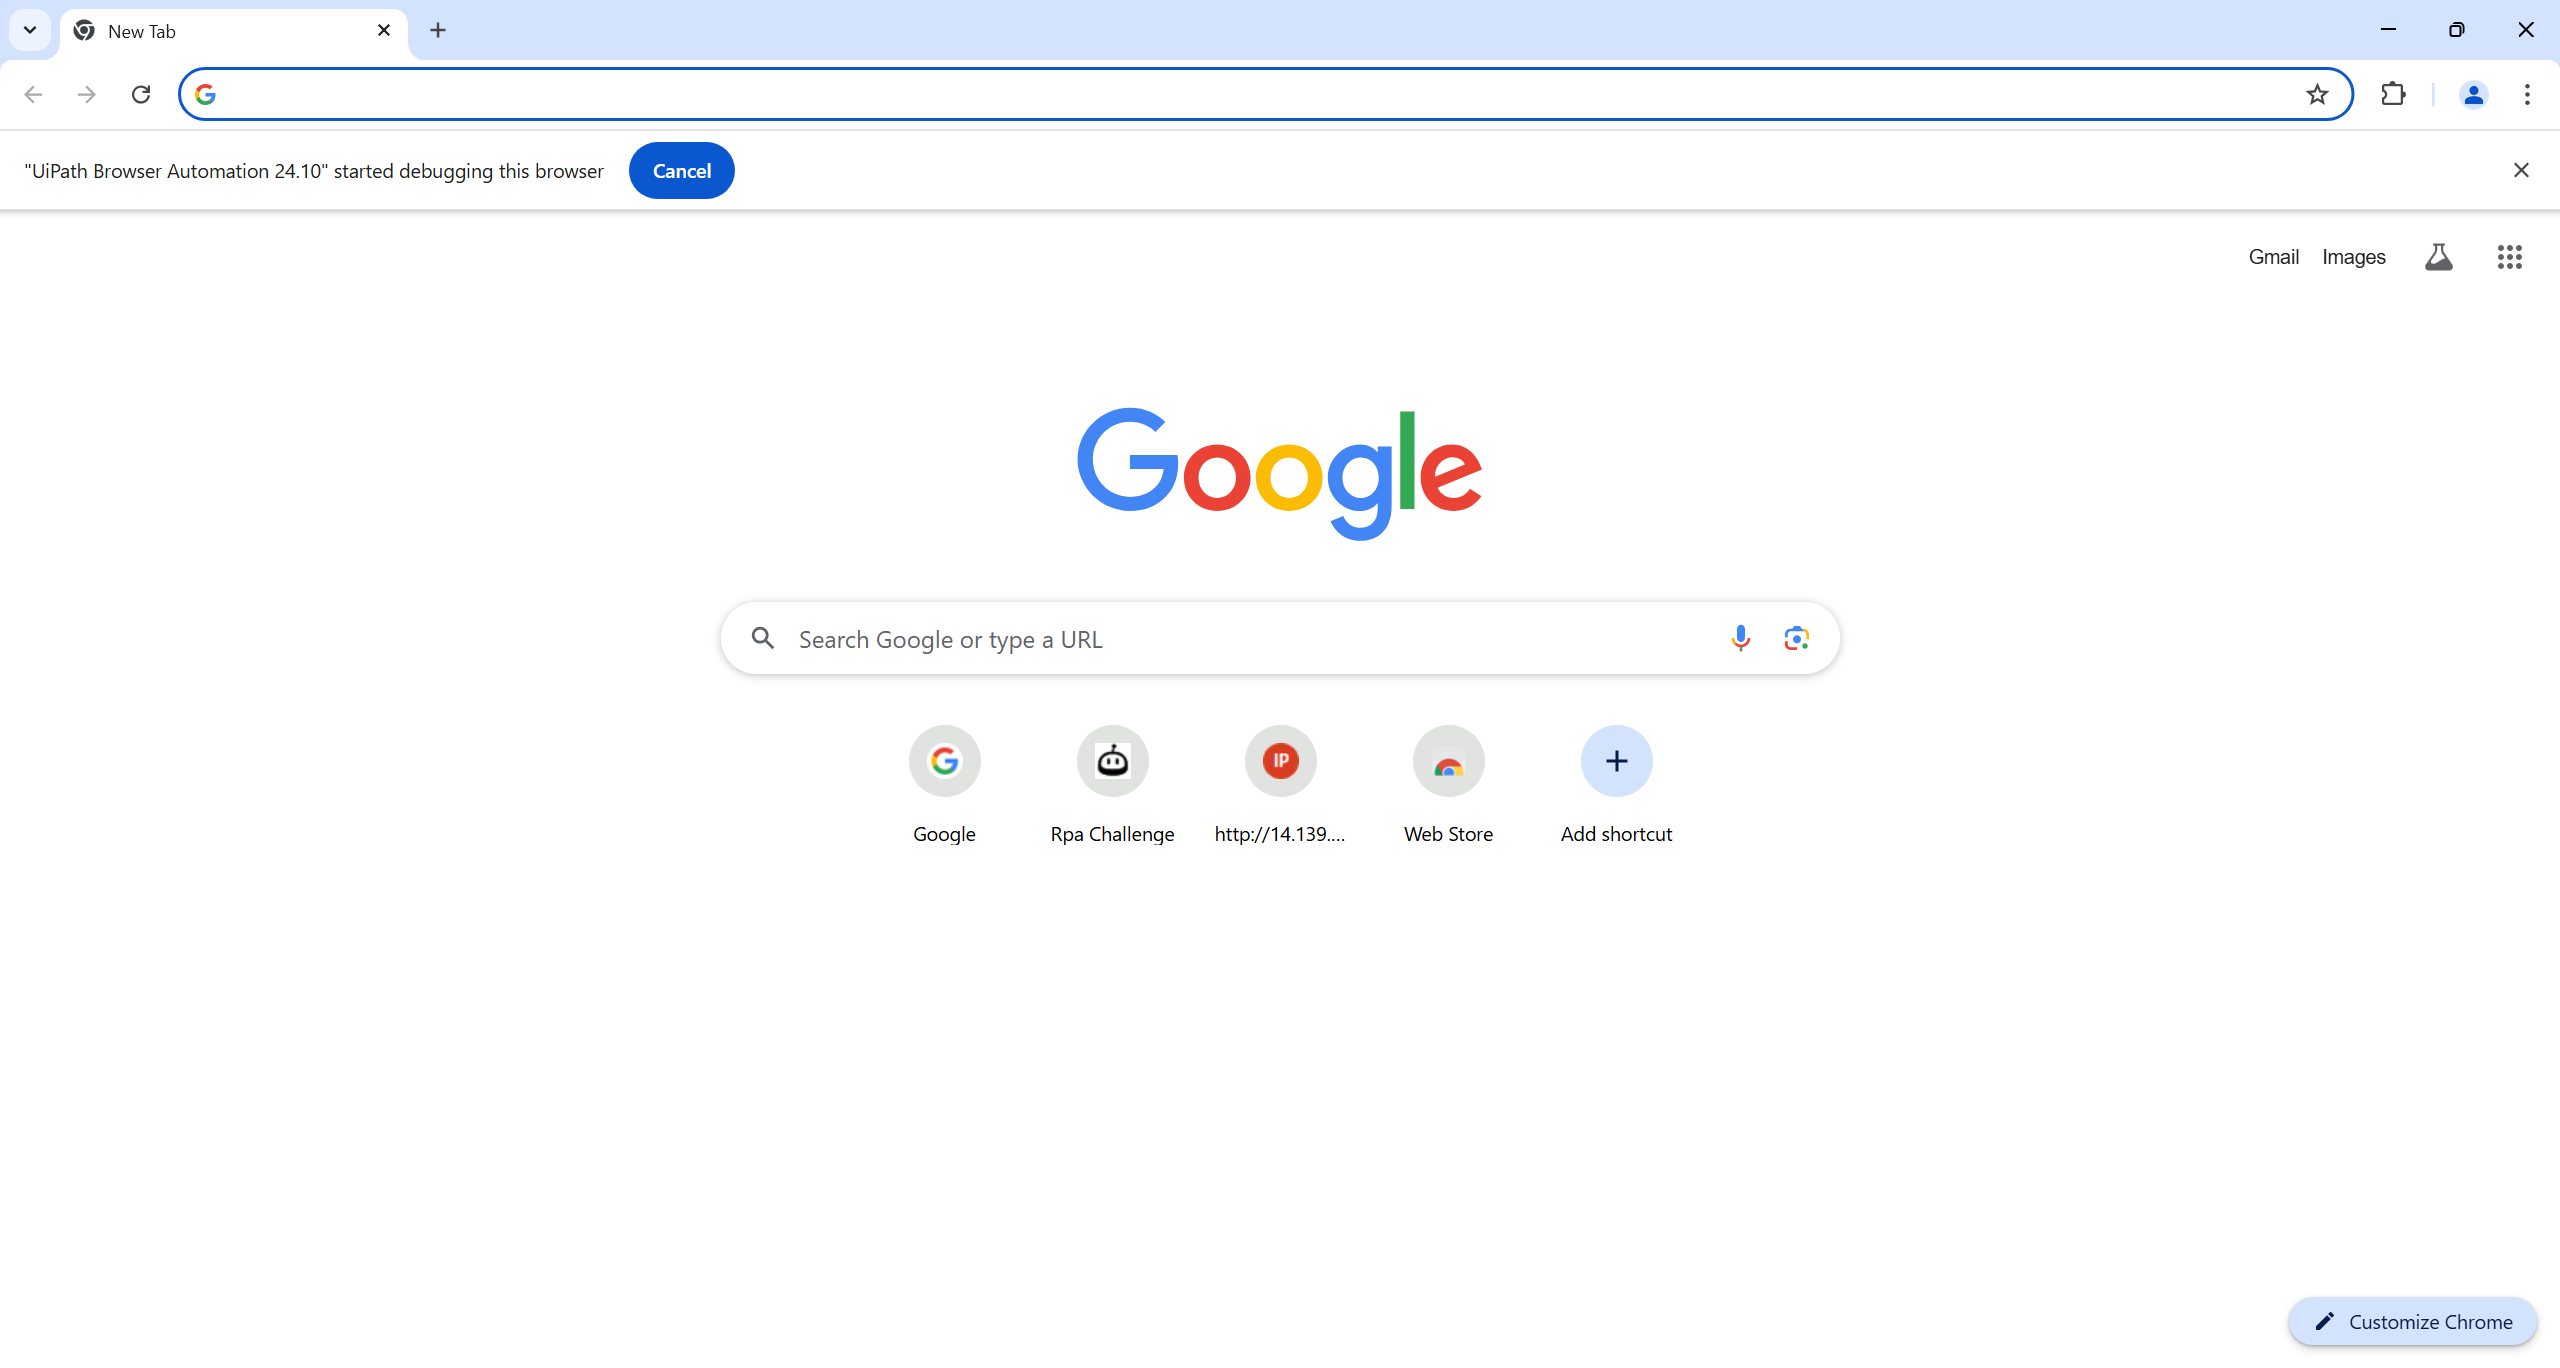
Workflow: Main

Step 1: Use Browser Chrome: New Tab in window 'New Tab' (chrome.exe)

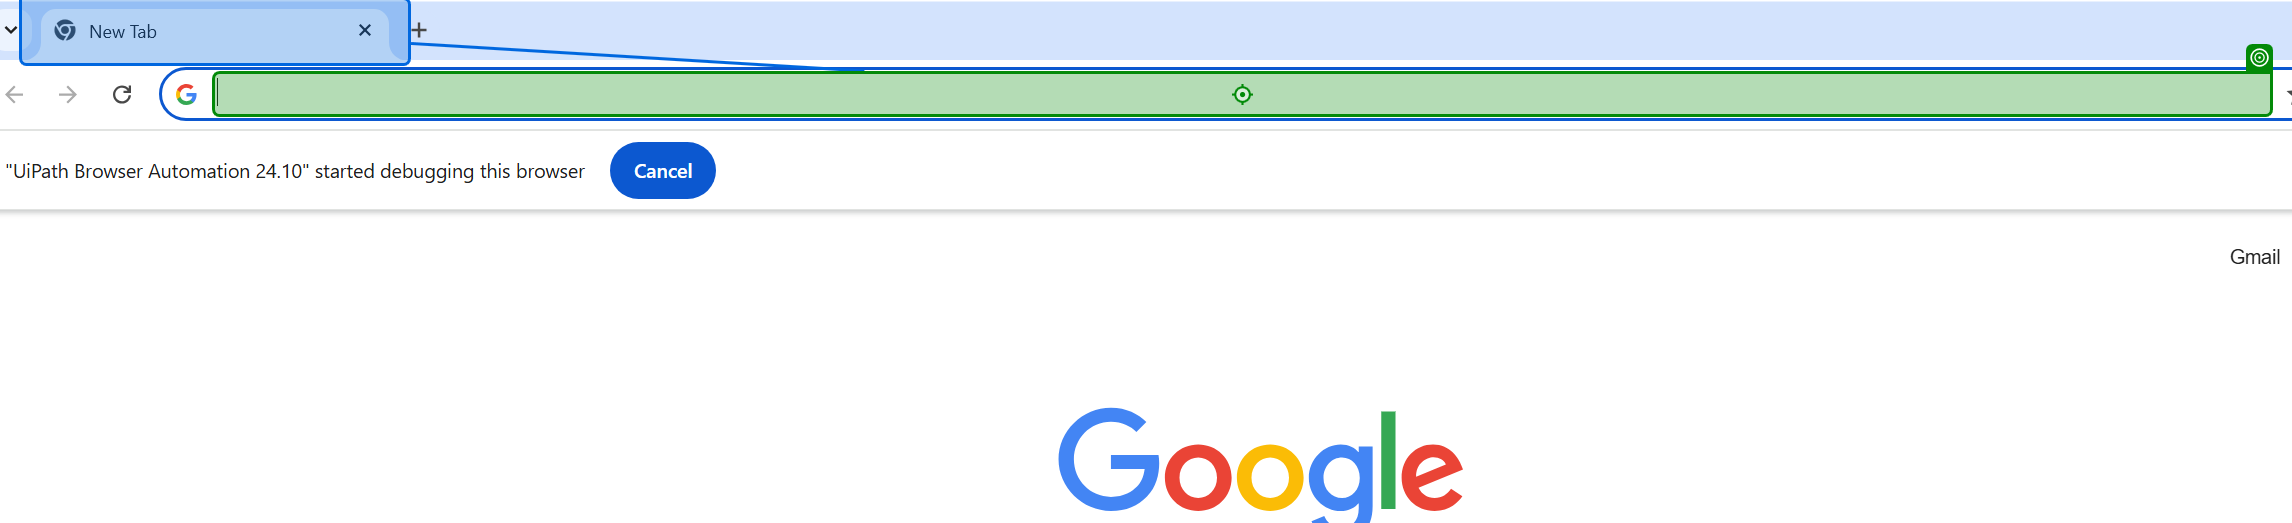
Step 2: type "["https://www.imdb.com/"+"[k(Enter)]"]" into 'editable text Address a…'

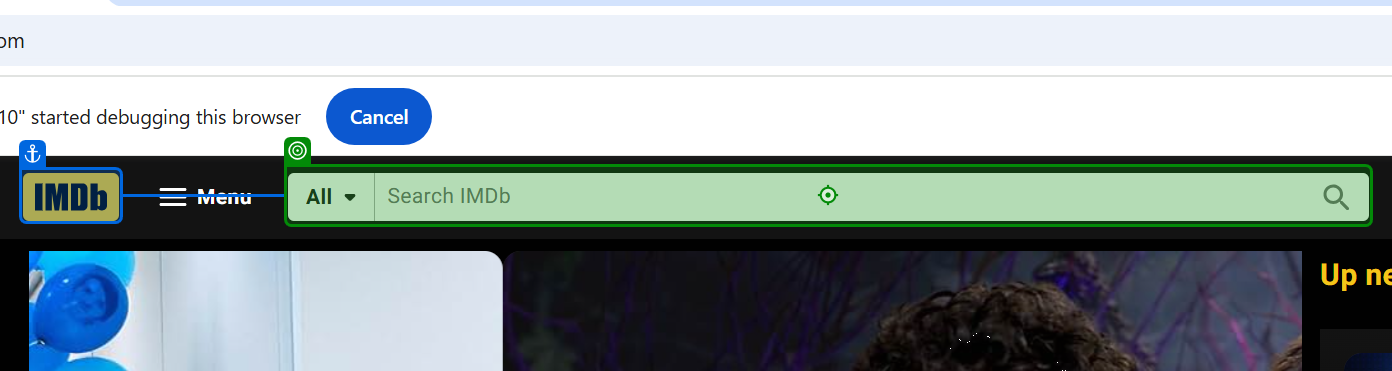
Step 3: type "[movie_name+"[k(Enter)]"]" into 'A home_img_holder'

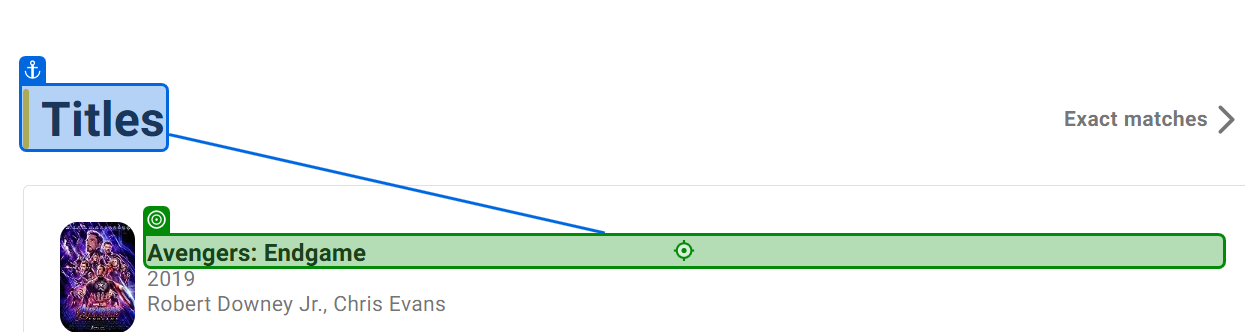
Step 4: click on 'Avengers: Endgame'

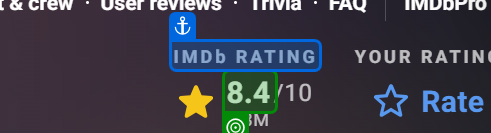
Step 5: get-text from 'IMDb RATING'